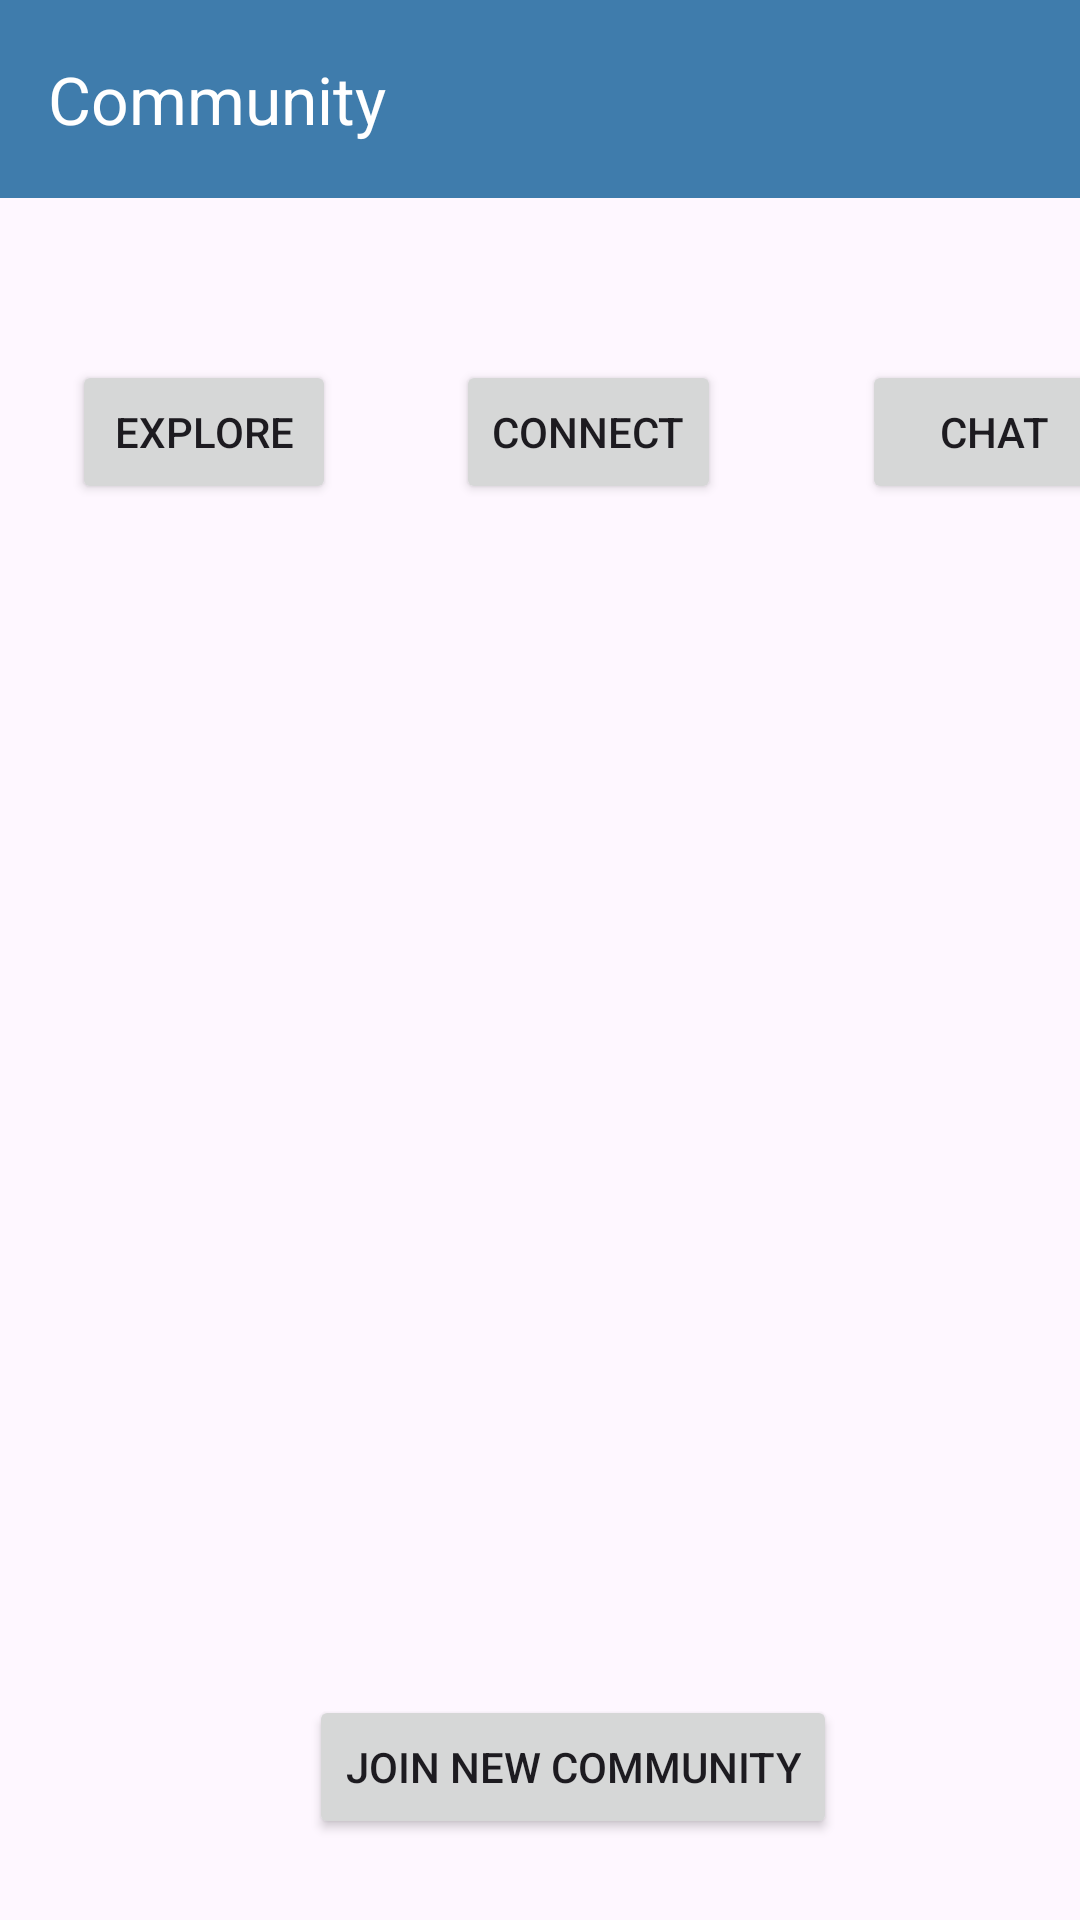

The Android layout XML behind this screen, and the referenced resources:
<!-- AndroidManifest.xml: application theme Theme.Acadia -->
<!-- res/layout/activity_community.xml -->
<?xml version="1.0" encoding="utf-8"?>
<androidx.constraintlayout.widget.ConstraintLayout xmlns:android="http://schemas.android.com/apk/res/android"
    xmlns:app="http://schemas.android.com/apk/res-auto"
    xmlns:tools="http://schemas.android.com/tools"
    android:layout_width="match_parent"
    android:background="@drawable/bggci"
    android:layout_height="match_parent">
    <androidx.appcompat.widget.Toolbar
        android:id="@+id/toolbar"
        android:layout_width="416dp"
        android:layout_height="66dp"
        android:layout_marginEnd="7dp"
        android:layout_marginBottom="16dp"
        android:background="#3F7CAC"
        app:layout_constraintHorizontal_bias="0.0"
        app:layout_constraintStart_toStartOf="parent"
        app:layout_constraintTop_toTopOf="parent"
        app:layout_constraintVertical_bias="0.666"
        app:title="Community"
        app:titleTextColor="@android:color/white" />

    <Button
        android:id="@+id/btn_join_community"
        android:layout_width="wrap_content"
        android:layout_height="wrap_content"
        android:layout_marginStart="103dp"
        android:layout_marginBottom="27dp"
        android:text="Join New Community"
        app:layout_constraintBottom_toBottomOf="parent"
        app:layout_constraintStart_toStartOf="parent" />

    <Button
        android:id="@+id/btn_community_chat"
        android:layout_width="wrap_content"
        android:layout_height="wrap_content"
        android:layout_marginStart="47dp"
        android:layout_marginTop="120dp"
        android:layout_marginEnd="44dp"
        android:text="Chat"
        app:layout_constraintEnd_toEndOf="parent"
        app:layout_constraintHorizontal_bias="0.0"
        app:layout_constraintStart_toEndOf="@+id/btn_connect"
        app:layout_constraintTop_toTopOf="parent" />

    <Button
        android:id="@+id/btn_community_explore"
        android:layout_width="wrap_content"
        android:layout_height="wrap_content"
        android:layout_marginStart="24dp"
        android:layout_marginTop="120dp"
        android:text="Explore"
        app:layout_constraintStart_toStartOf="parent"
        app:layout_constraintTop_toTopOf="parent" />

    <Button
        android:id="@+id/btn_connect"
        android:layout_width="wrap_content"
        android:layout_height="wrap_content"
        android:layout_marginStart="40dp"
        android:text="Connect"
        app:layout_constraintBaseline_toBaselineOf="@+id/btn_community_explore"
        app:layout_constraintStart_toEndOf="@+id/btn_community_explore" />
</androidx.constraintlayout.widget.ConstraintLayout>
<!-- resources referenced by this layout -->
<resources>
  <style name="Theme.Acadia" parent="Base.Theme.Acadia" />
  <style name="Base.Theme.Acadia" parent="Theme.Material3.DayNight.NoActionBar">
          
          
          <item name="colorPrimary">#2488F6</item>
      </style>
</resources>
